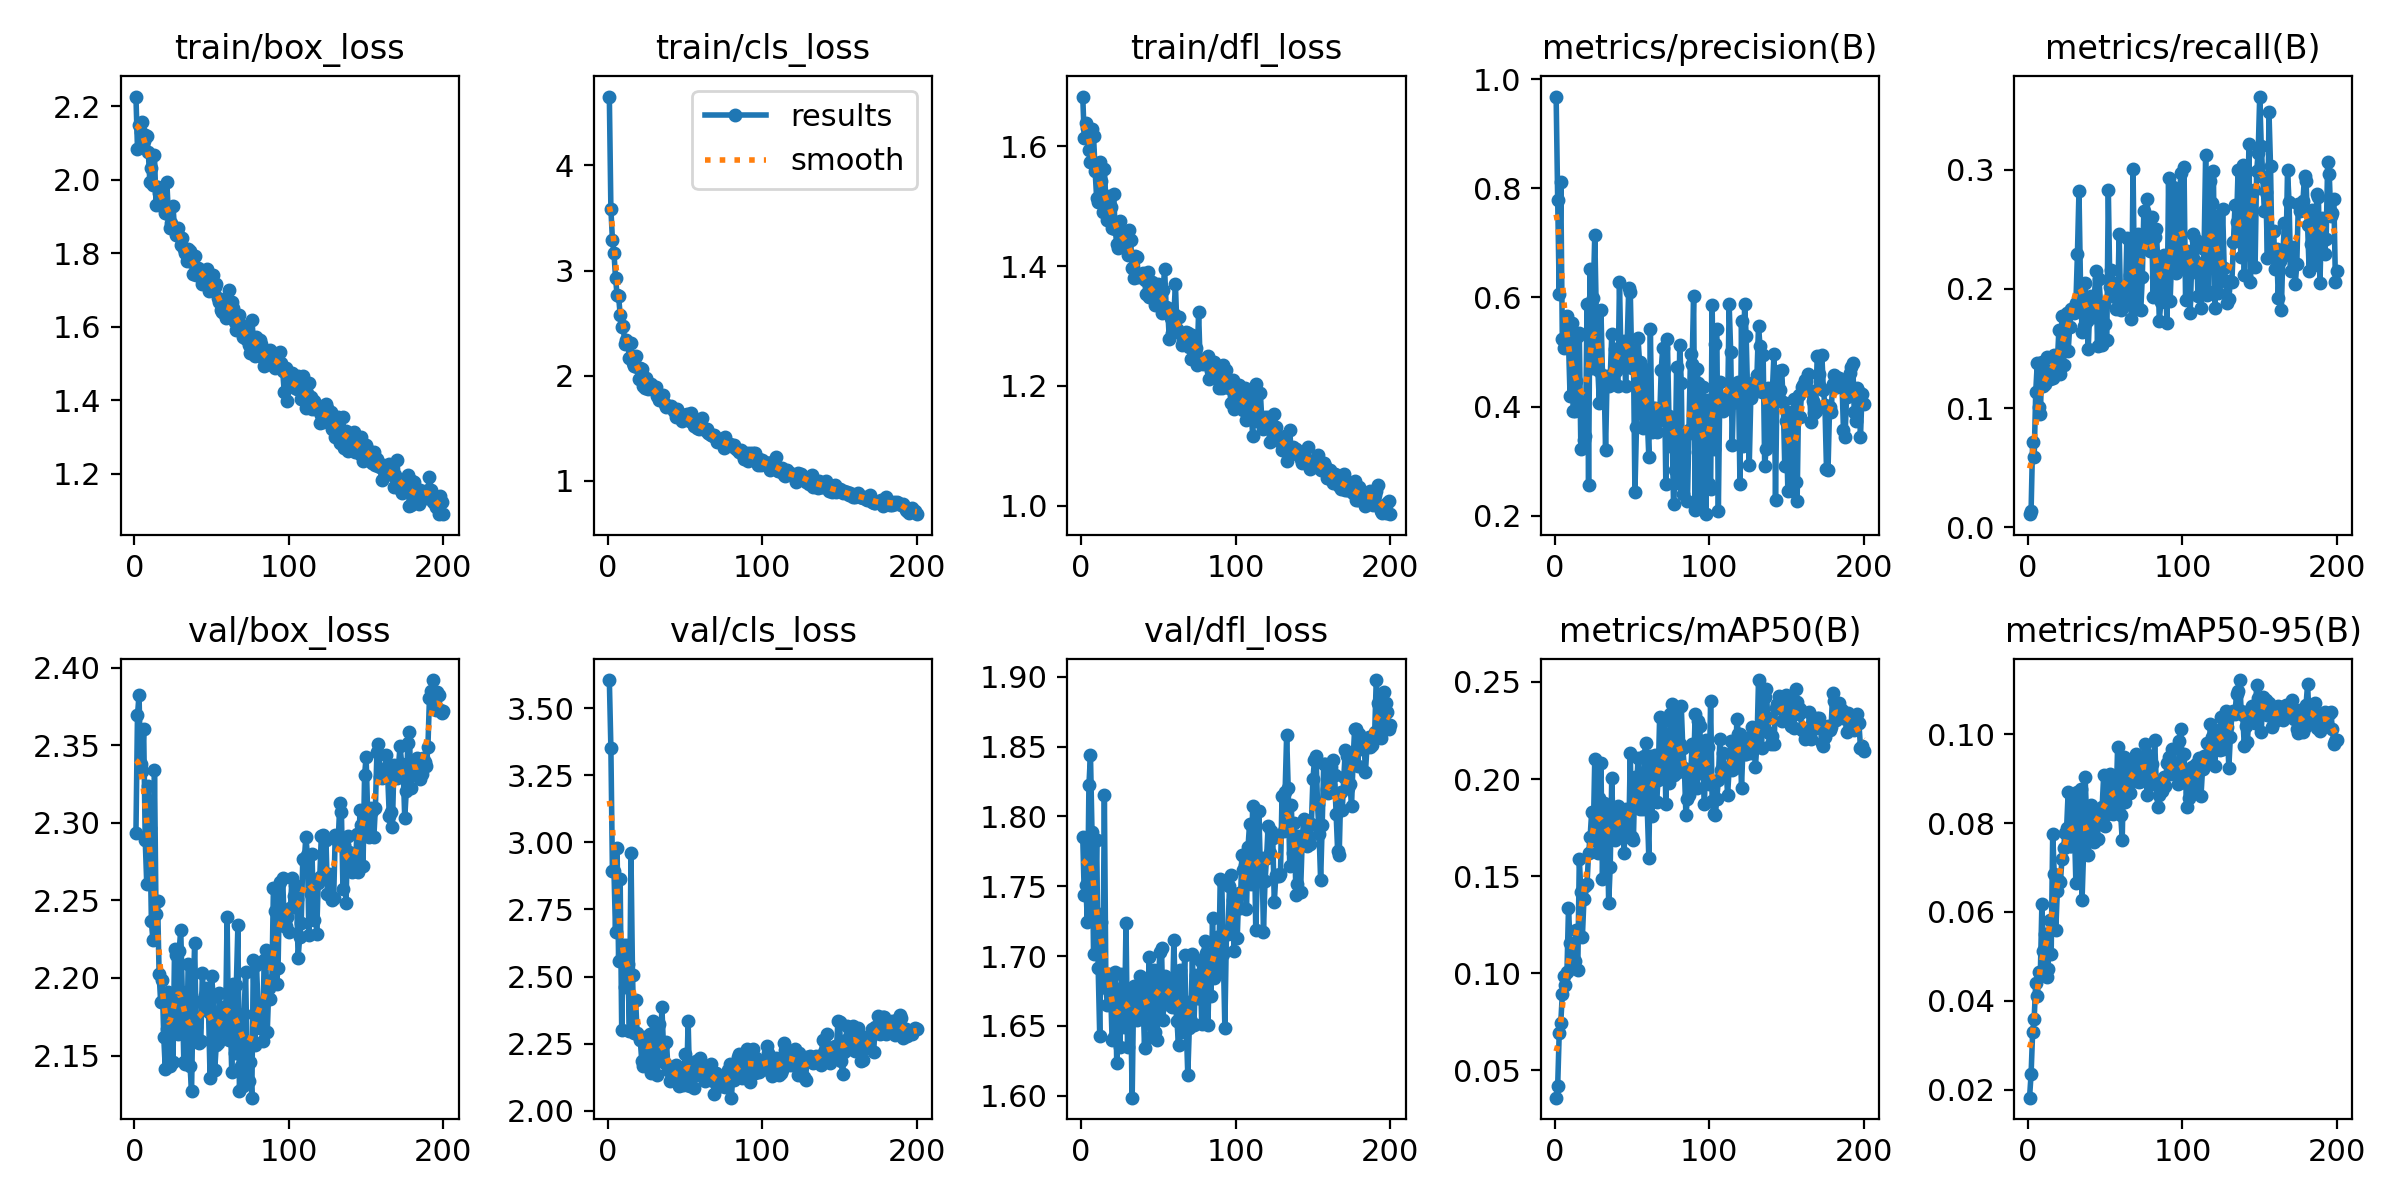

The file beside this chart, header and first rows:
epoch, train/box_loss, train/cls_loss, train/dfl_loss, metrics/precision(B), metrics/recall(B), metrics/mAP50(B), metrics/mAP50-95(B), val/box_loss, val/cls_loss, val/dfl_loss, lr/pg0, lr/pg1, lr/pg2
1, 2.227, 4.655, 1.683, 0.9682, 0.0111, 0.03588, 0.01824, 2.293, 3.605, 1.785, 0.0002729, 0.0002729, 0.0002729
2, 2.085, 3.587, 1.614, 0.7789, 0.01369, 0.042, 0.0235, 2.369, 3.352, 1.743, 0.0005478, 0.0005478, 0.0005478
3, 2.15, 3.295, 1.639, 0.6063, 0.07171, 0.06936, 0.03292, 2.383, 2.892, 1.751, 0.00082, 0.00082, 0.00082
4, 2.129, 3.169, 1.631, 0.8113, 0.05941, 0.07452, 0.03601, 2.338, 2.894, 1.724, 0.0008206, 0.0008206, 0.0008206
5, 2.157, 2.933, 1.594, 0.5232, 0.1135, 0.08912, 0.04395, 2.334, 2.666, 1.822, 0.0008165, 0.0008165, 0.0008165
6, 2.105, 2.768, 1.574, 0.5077, 0.1378, 0.09862, 0.04108, 2.361, 2.981, 1.844, 0.0008124, 0.0008124, 0.0008124
7, 2.122, 2.755, 1.628, 0.5256, 0.1007, 0.09405, 0.04661, 2.289, 2.56, 1.789, 0.0008083, 0.0008083, 0.0008083
8, 2.119, 2.581, 1.617, 0.5662, 0.09476, 0.1007, 0.04627, 2.26, 2.863, 1.701, 0.0008041, 0.0008041, 0.0008041
9, 2.076, 2.463, 1.559, 0.5184, 0.1386, 0.1337, 0.06177, 2.324, 2.302, 1.732, 0.0008, 0.0008, 0.0008
10, 1.995, 2.47, 1.514, 0.4203, 0.1188, 0.1158, 0.05132, 2.297, 2.617, 1.783, 0.0007959, 0.0007959, 0.0007959
11, 2.031, 2.301, 1.507, 0.5533, 0.1204, 0.1129, 0.05497, 2.236, 2.461, 1.691, 0.0007918, 0.0007918, 0.0007918
12, 1.987, 2.343, 1.574, 0.3922, 0.1429, 0.1026, 0.04532, 2.224, 2.618, 1.643, 0.0007876, 0.0007876, 0.0007876
13, 2.067, 2.297, 1.543, 0.3925, 0.1248, 0.1065, 0.04709, 2.334, 2.548, 1.724, 0.0007835, 0.0007835, 0.0007835
14, 1.932, 2.17, 1.491, 0.4473, 0.1244, 0.1222, 0.05828, 2.241, 2.297, 1.678, 0.0007794, 0.0007794, 0.0007794
15, 1.981, 2.31, 1.563, 0.5286, 0.1311, 0.1014, 0.05049, 2.25, 2.959, 1.815, 0.0007753, 0.0007753, 0.0007753
16, 1.965, 2.123, 1.507, 0.5345, 0.1257, 0.159, 0.07756, 2.203, 2.506, 1.677, 0.0007711, 0.0007711, 0.0007711
17, 1.941, 2.096, 1.476, 0.3222, 0.1447, 0.1417, 0.06848, 2.185, 2.288, 1.665, 0.000767, 0.000767, 0.000767
18, 1.962, 2.185, 1.517, 0.408, 0.1338, 0.1189, 0.05604, 2.199, 2.413, 1.687, 0.0007629, 0.0007629, 0.0007629
19, 1.923, 2.085, 1.498, 0.3388, 0.1385, 0.1381, 0.06472, 2.162, 2.29, 1.677, 0.0007588, 0.0007588, 0.0007588
20, 1.911, 1.97, 1.463, 0.3455, 0.1658, 0.145, 0.06697, 2.141, 2.28, 1.64, 0.0007547, 0.0007547, 0.0007547
21, 1.994, 2.071, 1.52, 0.5884, 0.1288, 0.1461, 0.06679, 2.167, 2.265, 1.642, 0.0007505, 0.0007505, 0.0007505
22, 1.908, 2.066, 1.462, 0.2571, 0.1774, 0.1617, 0.07198, 2.191, 2.184, 1.688, 0.0007464, 0.0007464, 0.0007464
23, 1.869, 1.904, 1.437, 0.6519, 0.1366, 0.1702, 0.0744, 2.143, 2.167, 1.624, 0.0007423, 0.0007423, 0.0007423
24, 1.884, 1.881, 1.431, 0.4708, 0.1747, 0.183, 0.07773, 2.165, 2.273, 1.666, 0.0007382, 0.0007382, 0.0007382
25, 1.928, 1.983, 1.476, 0.5986, 0.1798, 0.1695, 0.07887, 2.146, 2.214, 1.635, 0.000734, 0.000734, 0.000734
26, 1.864, 1.878, 1.438, 0.7147, 0.1476, 0.2101, 0.08697, 2.219, 2.266, 1.687, 0.0007299, 0.0007299, 0.0007299
27, 1.85, 1.894, 1.442, 0.5689, 0.1684, 0.1681, 0.07482, 2.215, 2.287, 1.678, 0.0007258, 0.0007258, 0.0007258
28, 1.869, 1.925, 1.455, 0.4679, 0.1836, 0.162, 0.07474, 2.164, 2.139, 1.649, 0.0007217, 0.0007217, 0.0007217
29, 1.847, 1.87, 1.453, 0.4066, 0.183, 0.1904, 0.08519, 2.218, 2.336, 1.724, 0.0007175, 0.0007175, 0.0007175
30, 1.824, 1.863, 1.419, 0.5768, 0.1797, 0.2082, 0.07987, 2.231, 2.219, 1.635, 0.0007134, 0.0007134, 0.0007134
31, 1.843, 1.895, 1.46, 0.4578, 0.1881, 0.1485, 0.06644, 2.191, 2.289, 1.673, 0.0007093, 0.0007093, 0.0007093
32, 1.813, 1.806, 1.444, 0.4536, 0.2295, 0.1877, 0.08702, 2.146, 2.133, 1.667, 0.0007052, 0.0007052, 0.0007052
33, 1.801, 1.774, 1.396, 0.3196, 0.2822, 0.1865, 0.08306, 2.144, 2.325, 1.599, 0.0007011, 0.0007011, 0.0007011
34, 1.78, 1.818, 1.38, 0.4563, 0.2028, 0.1849, 0.0876, 2.178, 2.184, 1.679, 0.0006969, 0.0006969, 0.0006969
35, 1.812, 1.795, 1.417, 0.4383, 0.1636, 0.1359, 0.06279, 2.209, 2.387, 1.659, 0.0006928, 0.0006928, 0.0006928
36, 1.807, 1.813, 1.415, 0.452, 0.1689, 0.1549, 0.0736, 2.143, 2.246, 1.654, 0.0006887, 0.0006887, 0.0006887
37, 1.777, 1.728, 1.382, 0.5322, 0.205, 0.2006, 0.09026, 2.127, 2.178, 1.662, 0.0006846, 0.0006846, 0.0006846
38, 1.744, 1.704, 1.385, 0.4424, 0.1735, 0.1699, 0.08053, 2.186, 2.255, 1.686, 0.0006804, 0.0006804, 0.0006804
39, 1.792, 1.713, 1.384, 0.5049, 0.1498, 0.1685, 0.07286, 2.223, 2.152, 1.68, 0.0006763, 0.0006763, 0.0006763
40, 1.74, 1.7, 1.388, 0.4645, 0.1846, 0.1806, 0.07824, 2.168, 2.109, 1.67, 0.0006722, 0.0006722, 0.0006722
41, 1.759, 1.709, 1.376, 0.4384, 0.1943, 0.1859, 0.08398, 2.158, 2.14, 1.635, 0.0006681, 0.0006681, 0.0006681
42, 1.756, 1.688, 1.354, 0.628, 0.1763, 0.1835, 0.0812, 2.158, 2.146, 1.675, 0.0006639, 0.0006639, 0.0006639
43, 1.753, 1.666, 1.391, 0.4849, 0.1941, 0.1718, 0.07581, 2.159, 2.139, 1.655, 0.0006598, 0.0006598, 0.0006598
44, 1.717, 1.608, 1.348, 0.4734, 0.2153, 0.182, 0.08189, 2.204, 2.172, 1.699, 0.0006557, 0.0006557, 0.0006557
45, 1.749, 1.686, 1.363, 0.5197, 0.1522, 0.1621, 0.07641, 2.183, 2.116, 1.642, 0.0006516, 0.0006516, 0.0006516
46, 1.745, 1.641, 1.374, 0.4377, 0.208, 0.1845, 0.08298, 2.189, 2.093, 1.688, 0.0006475, 0.0006475, 0.0006475
47, 1.756, 1.637, 1.359, 0.52, 0.1867, 0.1759, 0.08202, 2.194, 2.131, 1.69, 0.0006433, 0.0006433, 0.0006433
48, 1.698, 1.571, 1.335, 0.6169, 0.1533, 0.1699, 0.08355, 2.178, 2.124, 1.645, 0.0006392, 0.0006392, 0.0006392
49, 1.709, 1.601, 1.339, 0.6103, 0.1876, 0.2135, 0.09082, 2.135, 2.097, 1.64, 0.0006351, 0.0006351, 0.0006351
50, 1.703, 1.627, 1.371, 0.4707, 0.1708, 0.1702, 0.07941, 2.201, 2.212, 1.685, 0.000631, 0.000631, 0.000631
51, 1.741, 1.636, 1.352, 0.5042, 0.1576, 0.1685, 0.08195, 2.188, 2.095, 1.703, 0.0006268, 0.0006268, 0.0006268
52, 1.709, 1.579, 1.321, 0.2427, 0.283, 0.2011, 0.08335, 2.141, 2.336, 1.706, 0.0006227, 0.0006227, 0.0006227
53, 1.715, 1.573, 1.36, 0.3622, 0.2013, 0.1932, 0.09093, 2.157, 2.092, 1.655, 0.0006186, 0.0006186, 0.0006186
54, 1.679, 1.644, 1.395, 0.525, 0.216, 0.211, 0.09043, 2.158, 2.169, 1.686, 0.0006145, 0.0006145, 0.0006145
55, 1.666, 1.549, 1.331, 0.4815, 0.205, 0.1847, 0.08201, 2.19, 2.161, 1.666, 0.0006103, 0.0006103, 0.0006103
56, 1.645, 1.521, 1.329, 0.4114, 0.1932, 0.195, 0.08669, 2.171, 2.086, 1.669, 0.0006062, 0.0006062, 0.0006062
57, 1.641, 1.541, 1.279, 0.3605, 0.183, 0.1843, 0.08354, 2.166, 2.185, 1.68, 0.0006021, 0.0006021, 0.0006021
58, 1.638, 1.5, 1.313, 0.4691, 0.1843, 0.212, 0.09702, 2.182, 2.14, 1.667, 0.000598, 0.000598, 0.000598
59, 1.623, 1.495, 1.289, 0.413, 0.2464, 0.2184, 0.08893, 2.168, 2.133, 1.664, 0.0005939, 0.0005939, 0.0005939
60, 1.679, 1.54, 1.32, 0.3774, 0.1825, 0.1843, 0.08179, 2.24, 2.195, 1.712, 0.0005897, 0.0005897, 0.0005897
... 140 more rows
